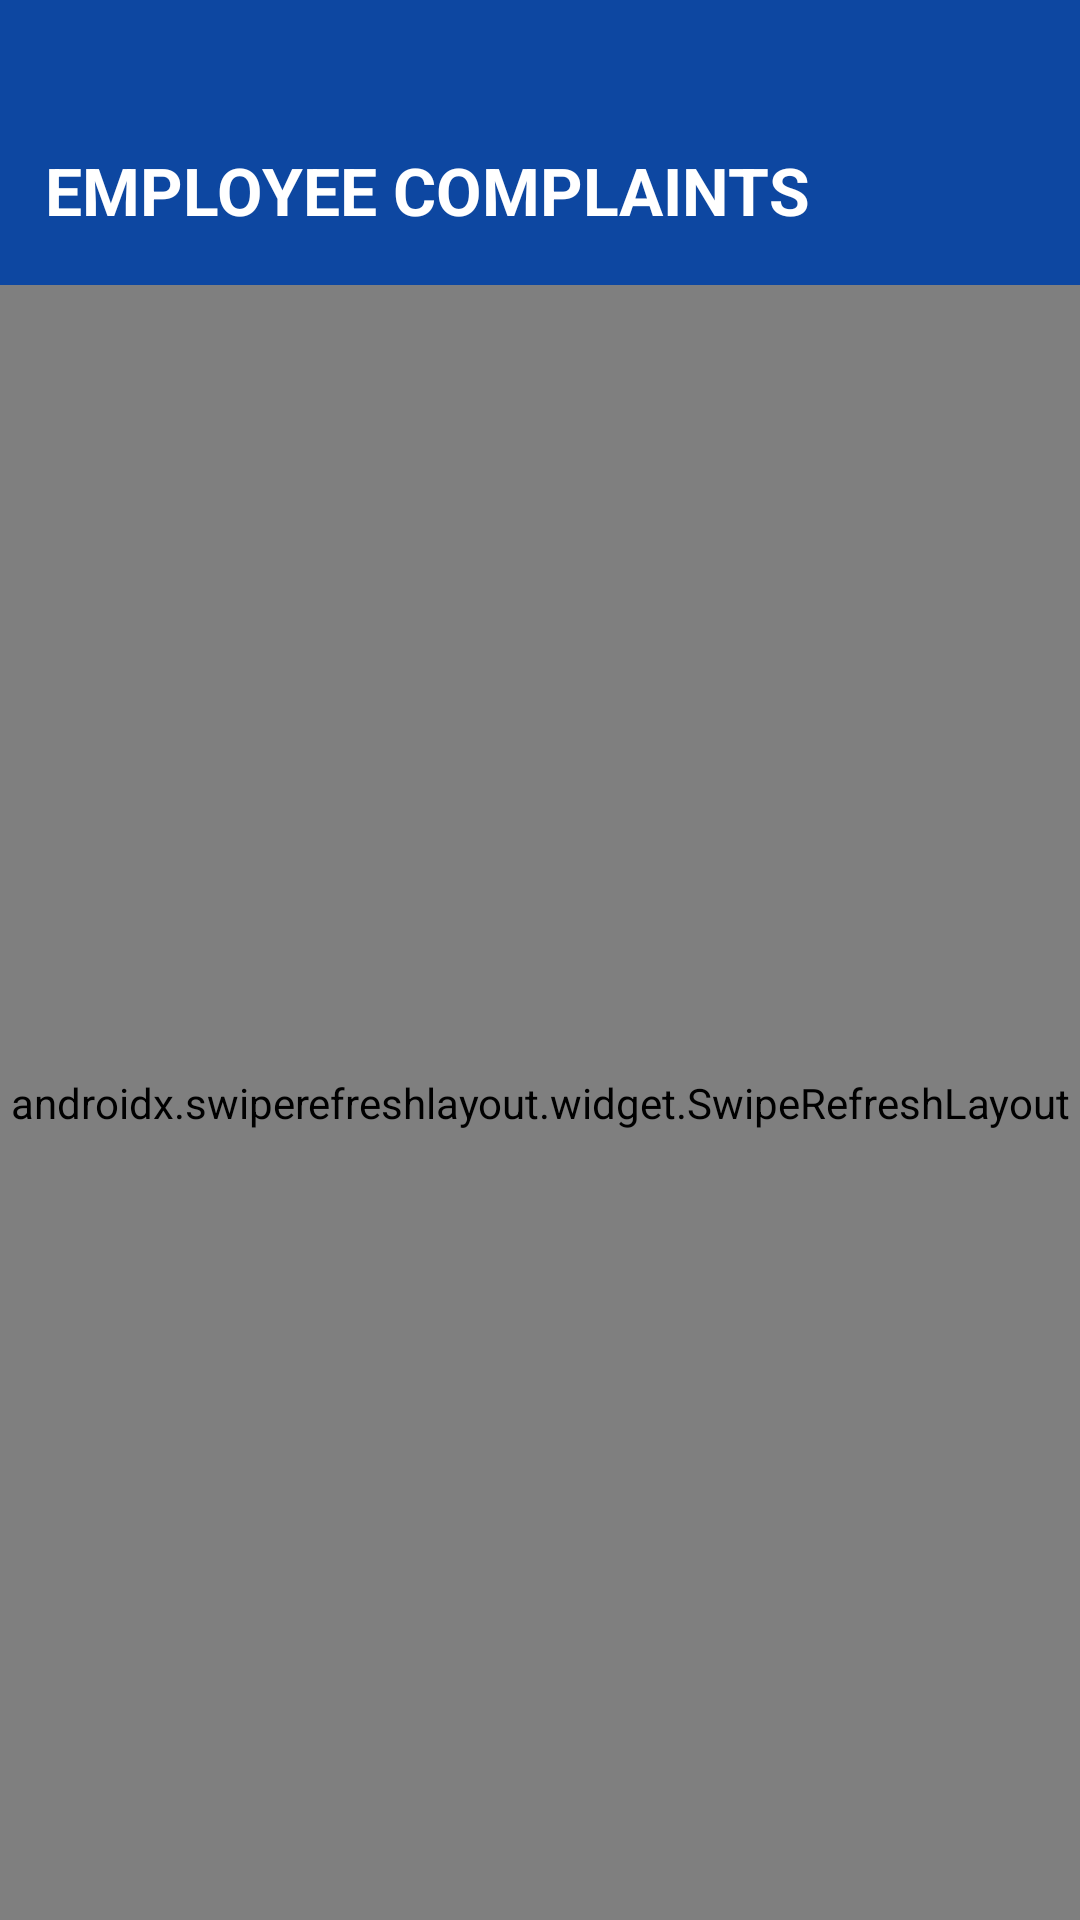

Layout XML and referenced resources for this Android screen:
<!-- AndroidManifest.xml: application theme Theme.SuperAdmin -->
<!-- res/layout/activity_employee_complaints.xml -->
<?xml version="1.0" encoding="utf-8"?>
<LinearLayout
    xmlns:android="http://schemas.android.com/apk/res/android"
    android:layout_width="match_parent"
    android:layout_height="match_parent"
    android:orientation="vertical"
    android:background="#F5F5F5">

    <LinearLayout
        android:layout_width="match_parent"
        android:layout_height="95dp"
        android:background="#0D47A1"
        android:gravity="center_vertical"
        android:paddingTop="32dp"
        android:paddingStart="15dp"
        android:paddingEnd="15dp">

        <TextView
            android:id="@+id/titleText"
            android:layout_width="match_parent"
            android:layout_height="wrap_content"
            android:text="EMPLOYEE COMPLAINTS"
            android:textColor="#FFFFFF"
            android:textSize="22sp"
            android:textStyle="bold"/>

    </LinearLayout>

    <androidx.swiperefreshlayout.widget.SwipeRefreshLayout
        android:id="@+id/swipeRefreshLayout"
        android:layout_width="match_parent"
        android:layout_height="match_parent">

        <androidx.recyclerview.widget.RecyclerView
            android:id="@+id/recyclerEmployeeComplaints"
            android:layout_width="match_parent"
            android:layout_height="match_parent"/>

    </androidx.swiperefreshlayout.widget.SwipeRefreshLayout>

</LinearLayout>
<!-- resources referenced by this layout -->
<resources>
  <style name="Theme.SuperAdmin" parent="Theme.MaterialComponents.Light.NoActionBar.Bridge">
          
          <item name="colorPrimary">#0D47A1</item>
          <item name="colorPrimaryVariant">#002171</item>
          <item name="colorOnPrimary">#FFFFFF</item>
          
          <item name="colorSecondary">#1B5E20</item>
          <item name="colorSecondaryVariant">#003308</item>
          <item name="colorOnSecondary">#FFFFFF</item>
          
          <item name="android:statusBarColor">#0D47A1</item>
  
          
          <item name="materialCalendarFullscreenTheme">@style/ThemeOverlay.MaterialComponents.MaterialCalendar.Fullscreen</item>
          <item name="materialCalendarTheme">@style/ThemeOverlay.MaterialComponents.MaterialCalendar</item>
      </style>
</resources>
